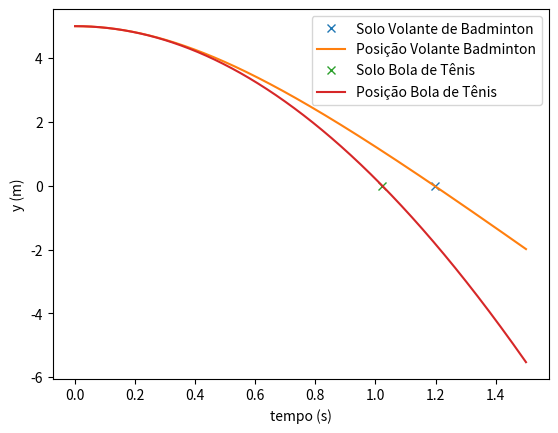

The script that saved this image:
#Calcule o instante em que cada objeto chega ao solo. A velocidade terminal é de 6,80
#m/s e 100 km/h para o volante de badmington e a bola de ténis, respetivamente.

import matplotlib.pyplot as plt
import numpy as np

m = 58 #g

y0 = 5 #m
v0 = 0

vtVB = 6.8 #m/s
vtBT = 100*(1000/3600) #m/s 100km/h
g = 9.8
dt = 0.001

t0 = 0
tf = 1.5+dt

n = int((tf-t0)/dt)
t = np.linspace(t0,tf,n)
v = np.empty(n)
y = np.empty(n)
a = np.empty(n)
v[0] = v0
y[0] = y0

DVB = g/vtVB**2
DBT = g/vtBT**2 

for i in range(n-1):    
    a[i] = -DVB * v[i]*abs(v[i]) - g
    v[i+1] = v[i] + a[i]*dt
    y[i+1] = y[i] + v[i] * dt

a[n-1] = - DVB * v[n-1]*abs(v[n-1]) - g

for i in range(n-1):
    if (y[i]>(0-dt) and y[i+1] <(0+dt)):
        #print("dt, t, y = ", dt, t[i+1], y[i+1])
        print("Volante de Badminton chega ao solo em {:0.2f} s".format(t[i+1]))
        plt.plot(t[i+1],y[i+1], "x", label="Solo Volante de Badminton")
        break

plt.plot(t, y, label="Posição Volante Badminton")

for i in range(n-1):    
    a[i] = -DBT * v[i]*abs(v[i]) - g
    v[i+1] = v[i] + a[i]*dt
    y[i+1] = y[i] + v[i] * dt

a[n-1] = - DBT * v[n-1]*abs(v[n-1]) - g
for i in range(n-1):
    if (y[i]>(0-dt) and y[i+1] <(0+dt)):
        #print("dt, t, y = ", dt, t[i+1], y[i+1])
        print("Bola de Tênis chega ao solo em {:0.2f} s".format(t[i+1]))
        plt.plot(t[i+1],y[i+1], "x", label="Solo Bola de Tênis")
        break

plt.plot(t, y, label="Posição Bola de Tênis")


plt.xlabel('tempo (s)')
plt.ylabel('y (m)')
plt.legend()
plt.show()





